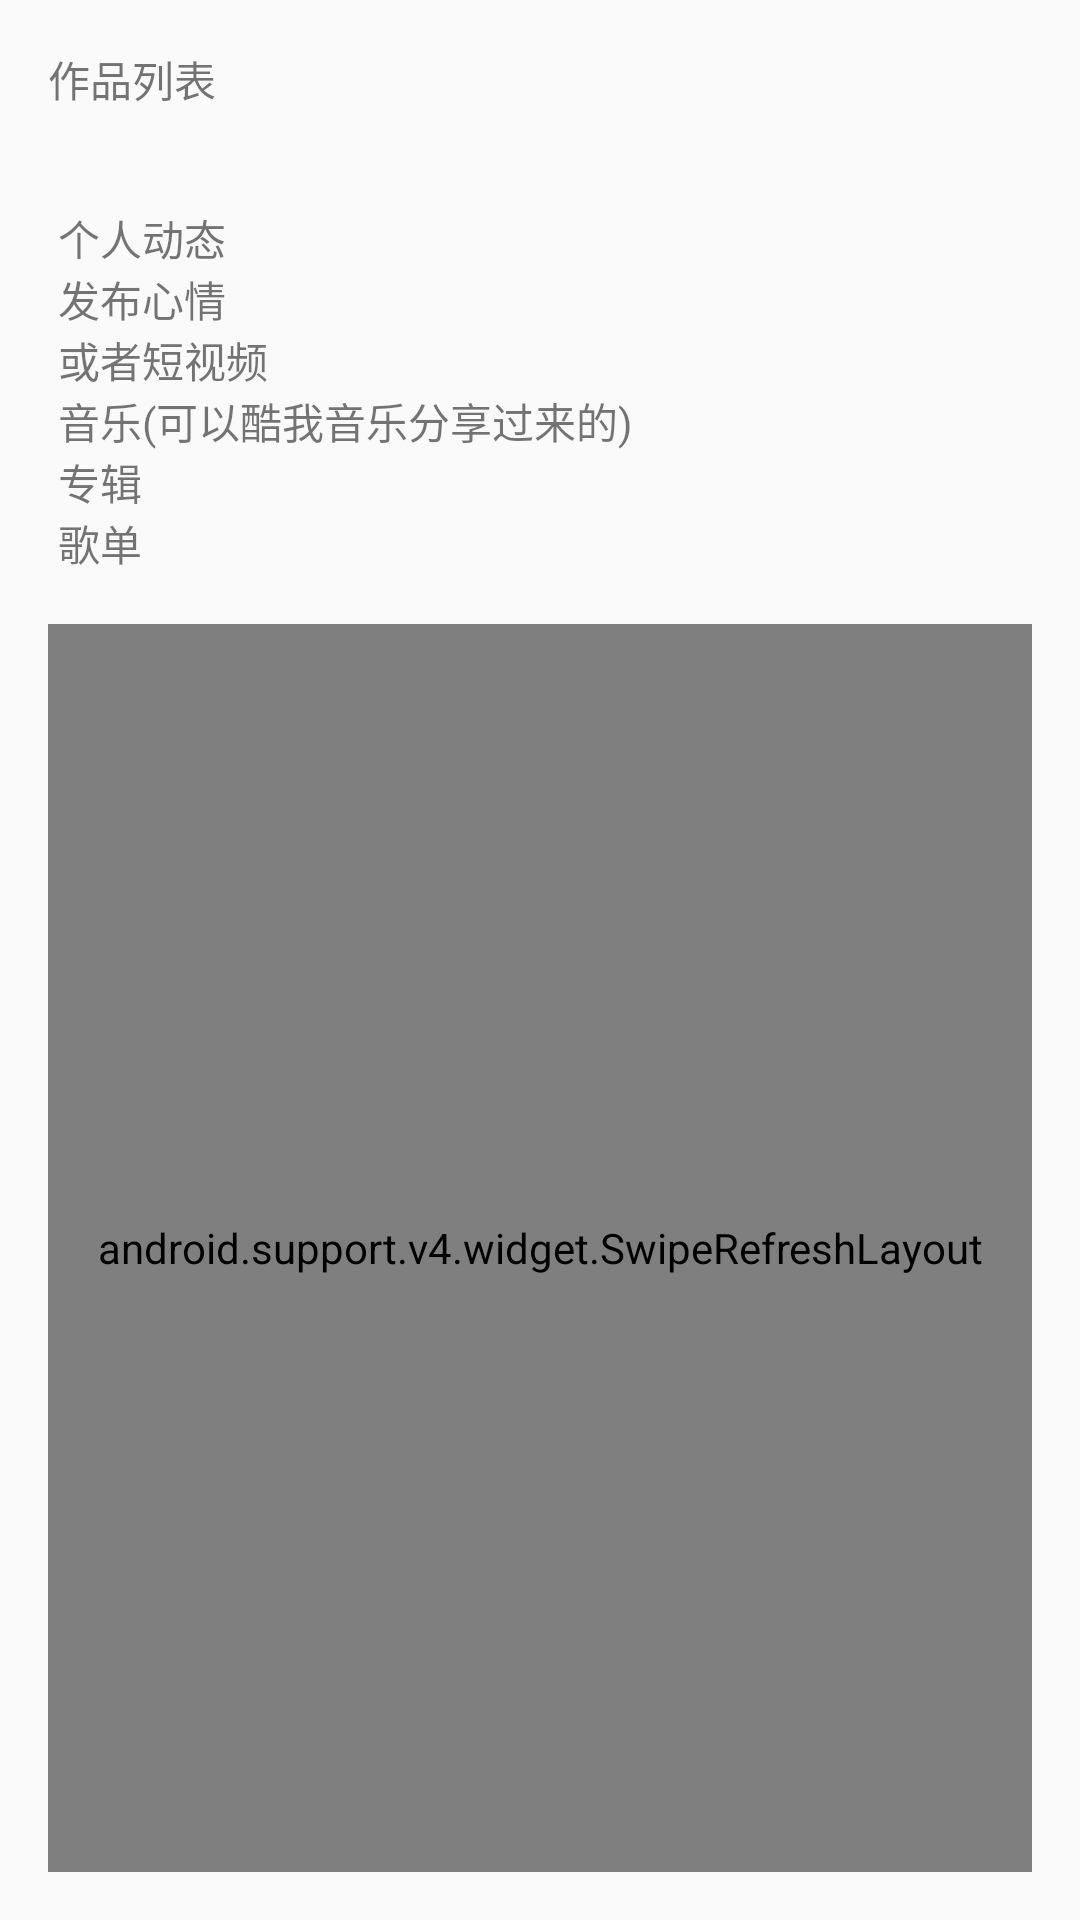

Android layout source for this screen:
<!-- AndroidManifest.xml: application theme AppTheme -->
<!-- res/layout/activity_circle.xml -->
<?xml version="1.0" encoding="utf-8"?>
<RelativeLayout xmlns:android="http://schemas.android.com/apk/res/android"
    xmlns:tools="http://schemas.android.com/tools"
    android:layout_width="match_parent"
    android:layout_height="match_parent"
    android:paddingBottom="@dimen/activity_vertical_margin"
    android:paddingLeft="@dimen/activity_horizontal_margin"
    android:paddingRight="@dimen/activity_horizontal_margin"
    android:paddingTop="@dimen/activity_vertical_margin"
    tools:context="cn.wander.ui.circle.CircleActivity">

    <TextView
        android:layout_width="match_parent"
        android:layout_height="wrap_content"
        android:id="@+id/circle"
        android:text="@string/circle_des"/>

    <android.support.v4.widget.SwipeRefreshLayout
        android:id="@+id/refresh"
        android:layout_below="@id/circle"
        android:layout_width="match_parent"
        android:layout_height="match_parent">

        <android.support.v7.widget.RecyclerView
            android:id="@+id/recycler"
            android:layout_width="match_parent"
            android:layout_height="match_parent"
            android:scrollbars="none" />
    </android.support.v4.widget.SwipeRefreshLayout>

</RelativeLayout>
<!-- resources referenced by this layout -->
<resources>
  <dimen name="activity_horizontal_margin">16dp</dimen>
  <dimen name="activity_vertical_margin">16dp</dimen>
  <string name="circle_des">
          作品列表\n\n\n
          个人动态\n
  
  发布心情\n
  
  或者短视频\n
  
  音乐(可以酷我音乐分享过来的)\n
  
  专辑\n
  
  歌单\n
      </string>
  <style name="AppTheme" parent="Theme.AppCompat.Light.NoActionBar">
          
          <item name="colorPrimary">@color/colorPrimary</item>
          <item name="colorPrimaryDark">@color/colorPrimaryDark</item>
          <item name="colorAccent">@color/colorAccent</item>
  
          <item name="android:windowActionBar">false</item>
          <item name="android:windowNoTitle">true</item>
  
      </style>
  <color name="colorPrimary">#3F51B5</color>
  <color name="colorPrimaryDark">#303F9F</color>
  <color name="colorAccent">#FF4081</color>
</resources>
